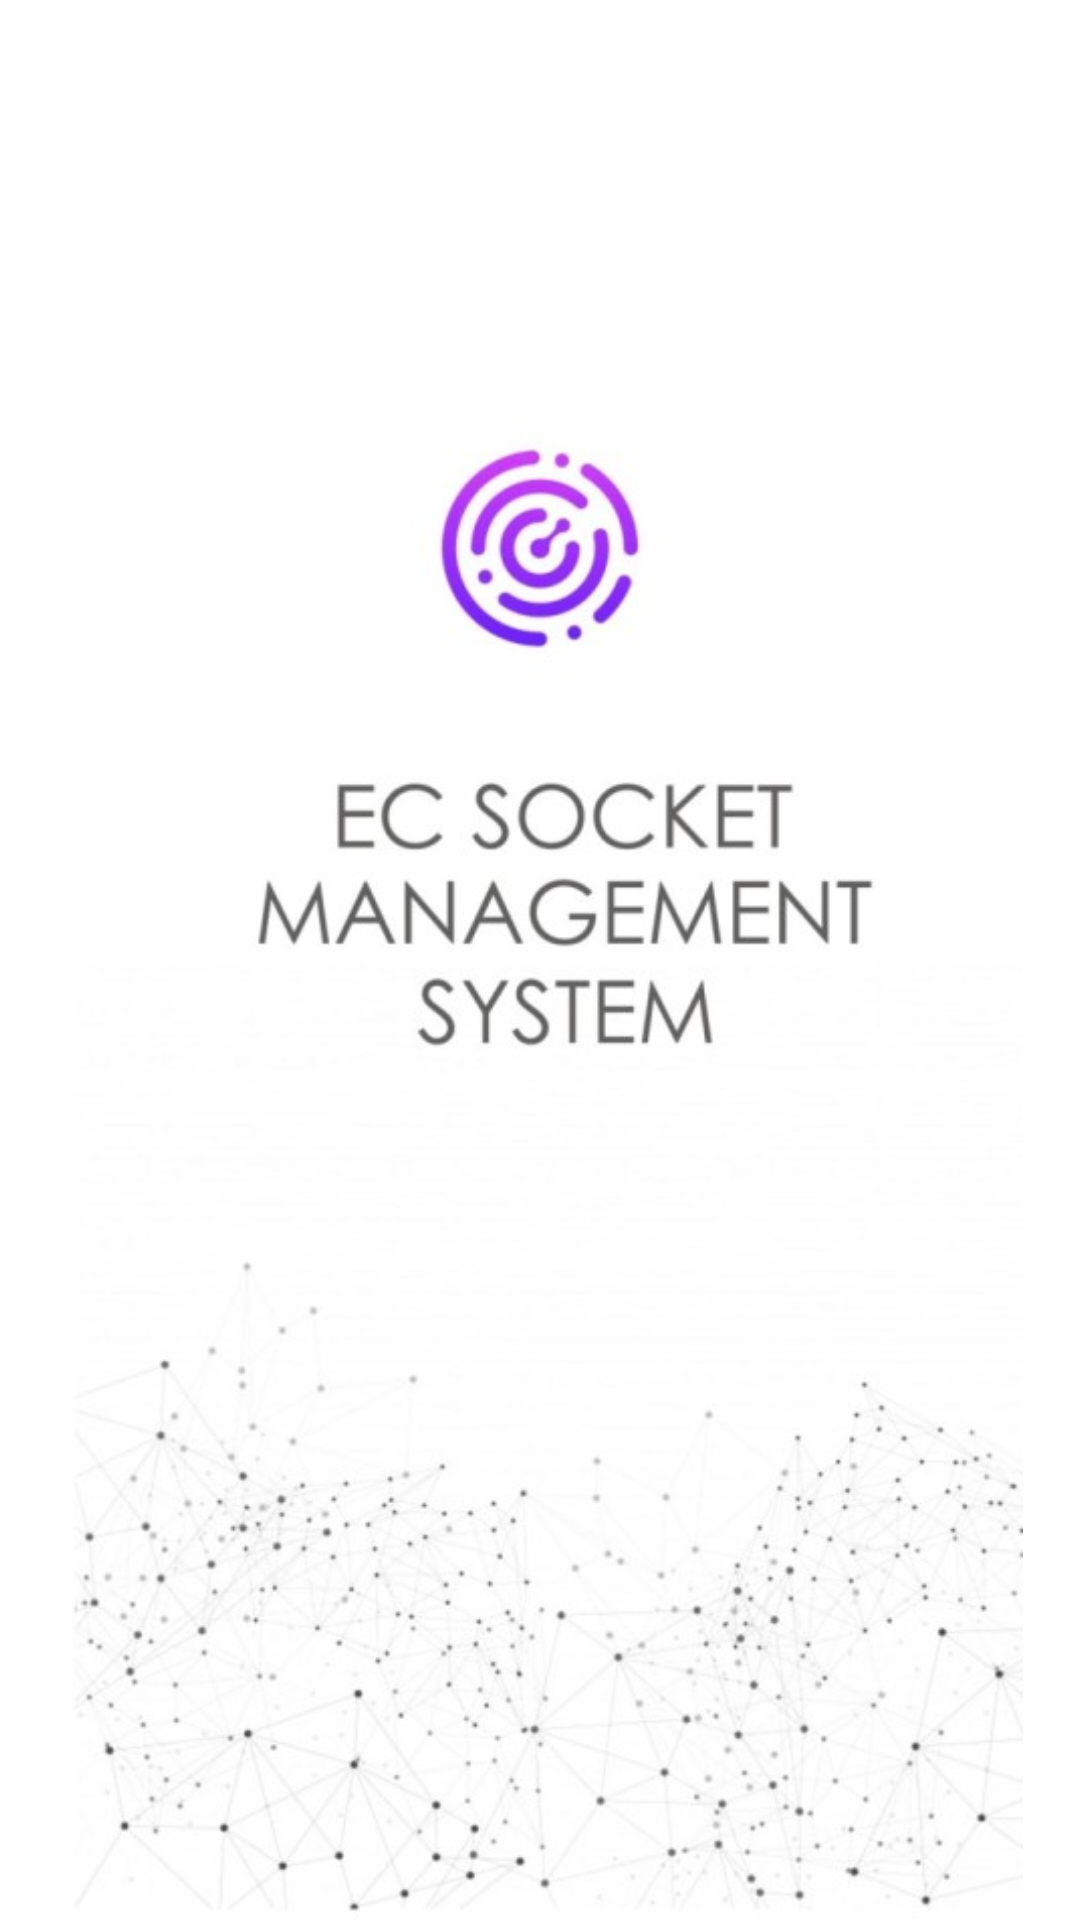

Produce the Android XML layout that renders to this screen, including the resource entries it uses.
<!-- AndroidManifest.xml: activity theme AppTheme.NoActionBar -->
<!-- res/layout/activity_splash.xml -->
<?xml version="1.0" encoding="utf-8"?>
<androidx.constraintlayout.widget.ConstraintLayout xmlns:android="http://schemas.android.com/apk/res/android"
    xmlns:app="http://schemas.android.com/apk/res-auto"
    xmlns:tools="http://schemas.android.com/tools"
    android:layout_width="match_parent"
    android:background="@color/white"
    android:layout_height="match_parent"
   >

    <ImageView
        android:layout_width="wrap_content"
        android:layout_height="wrap_content"
        android:id="@+id/splash_icon"
        android:layout_marginStart="8dp"
        android:layout_marginTop="8dp"
        android:layout_marginEnd="8dp"
        android:layout_marginBottom="8dp"
        android:src="@drawable/splash_screen"
        app:layout_constraintBottom_toBottomOf="parent"
        app:layout_constraintEnd_toEndOf="parent"
        app:layout_constraintStart_toStartOf="parent"
        app:layout_constraintTop_toTopOf="parent" />

</androidx.constraintlayout.widget.ConstraintLayout>
<!-- resources referenced by this layout -->
<resources>
  <color name="white">#FFFFFF</color>
  <!-- drawable splash_screen: jpg bitmap (drawable, 44647 bytes) -->
  <style name="AppTheme.NoActionBar">
          <item name="windowActionBar">false</item>
          <item name="windowNoTitle">true</item>
      </style>
</resources>
